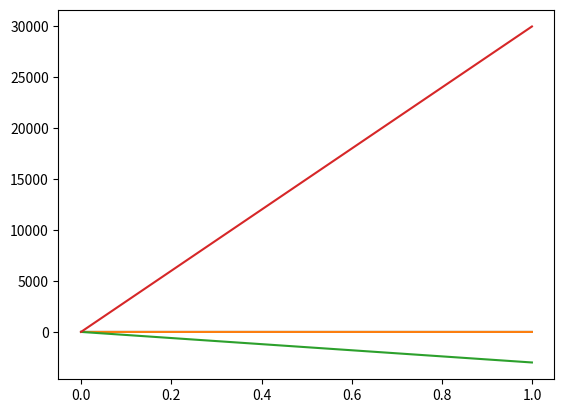

Write Python code to recreate this figure.
import numpy as np
from scipy import stats
import matplotlib.pyplot as plt

def sample_standard_norm():
    return stats.norm(0,1).rvs(1)[0]

def standard_brownian_motion(n:int):
    X_is=[sample_standard_norm() for _ in range(1,n)]
    S_ns=[0]+list(np.cumsum(X_is))
    W_ts=[x/np.sqrt(n) for x in S_ns]
    return W_ts

def drift_brownian_motion(n:int,mu:float):
    W_ts=standard_brownian_motion(n)
    W_ts_drift=[W_ts[t]+mu*t for t in range(n)]
    return W_ts_drift

n=1000
for i in range(2):
    plt.plot([x/n for x in range(n)],standard_brownian_motion(n))
plt.show()

plt.plot([x/n for x in range(n)],drift_brownian_motion(n,-3))
plt.plot([x/n for x in range(n)],drift_brownian_motion(n,30))
plt.show()
